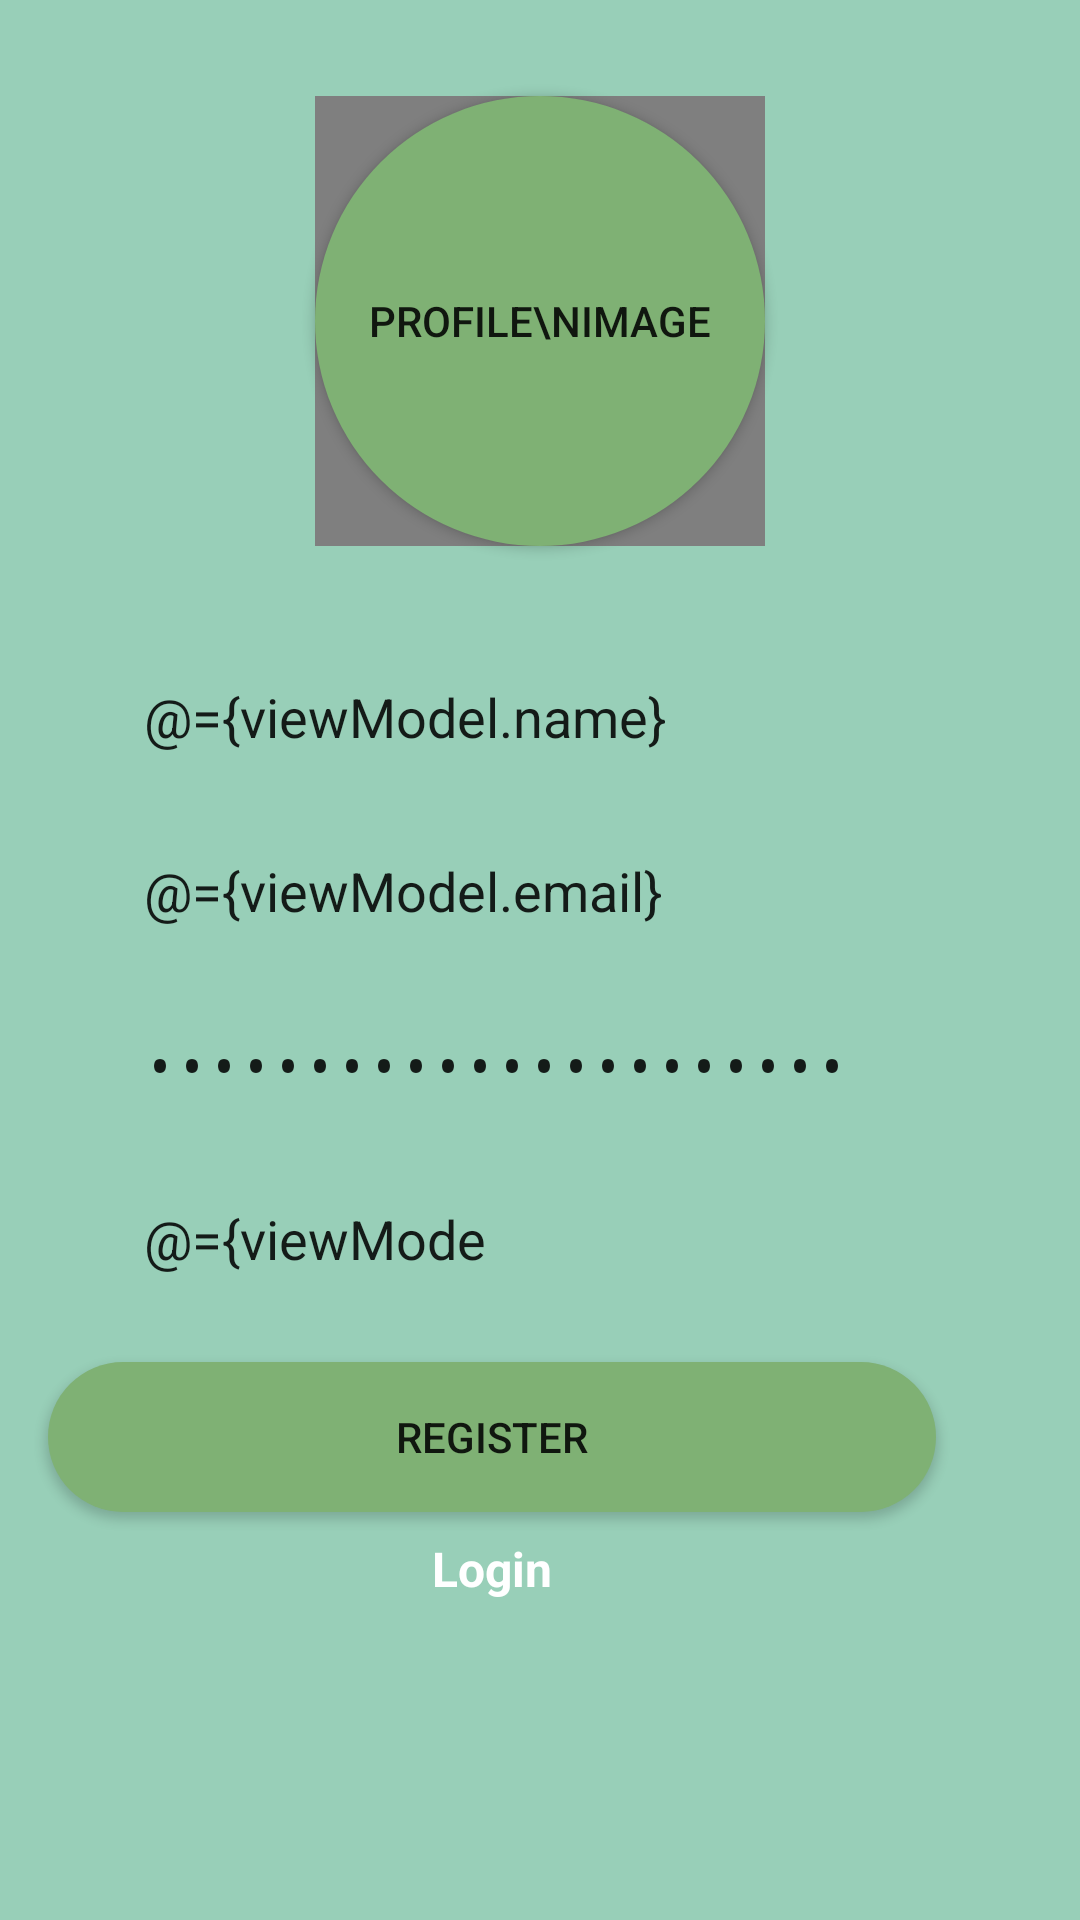

Write the Android layout XML for this screen, with the resource values it uses.
<!-- AndroidManifest.xml: application theme AppTheme -->
<!-- res/layout/activity_register.xml -->
<?xml version="1.0" encoding="utf-8"?>
<layout>

    <data>

        <variable
            name="viewModel"
            type="com.example.justchatting.ui.login.LoginViewModel" />
    </data>

    <androidx.constraintlayout.widget.ConstraintLayout xmlns:android="http://schemas.android.com/apk/res/android"
        xmlns:app="http://schemas.android.com/apk/res-auto"
        xmlns:tools="http://schemas.android.com/tools"
        android:layout_width="match_parent"
        android:layout_height="match_parent"
        android:background="#98CFB8">

        <EditText
            android:id="@+id/username_edittext_register"
            android:layout_width="0dp"
            android:layout_height="50dp"
            android:layout_marginStart="32dp"
            android:layout_marginTop="32dp"
            android:layout_marginEnd="32dp"
            android:background="@drawable/rounded_edittext_login_register"
            android:ems="10"
            android:hint="Username"
            android:text="@={viewModel.name}"
            android:inputType="textPersonName"
            android:paddingLeft="16dp"
            app:layout_constraintEnd_toEndOf="parent"
            app:layout_constraintHorizontal_bias="0.0"
            app:layout_constraintStart_toStartOf="parent"
            app:layout_constraintTop_toBottomOf="@+id/select_photo_button_register" />

        <EditText
            android:id="@+id/email_edittext_register"
            android:layout_width="0dp"
            android:layout_height="50dp"
            android:layout_marginTop="8dp"
            android:background="@drawable/rounded_edittext_login_register"
            android:ems="10"
            android:hint="Email"
            android:text="@={viewModel.email}"
            android:inputType="textEmailAddress"
            android:paddingLeft="16dp"
            app:layout_constraintEnd_toEndOf="@+id/username_edittext_register"
            app:layout_constraintStart_toStartOf="@+id/username_edittext_register"
            app:layout_constraintTop_toBottomOf="@+id/username_edittext_register" />

        <EditText
            android:id="@+id/password_edittext_register"
            android:layout_width="match_parent"
            android:layout_height="50dp"
            android:layout_marginStart="32dp"
            android:layout_marginTop="8dp"
            android:layout_marginEnd="32dp"
            android:background="@drawable/rounded_edittext_login_register"
            android:ems="10"
            android:hint="Password"
            android:text="@={viewModel.password}"
            android:inputType="textPassword"
            android:paddingLeft="16dp"
            app:layout_constraintEnd_toEndOf="@+id/email_edittext_register"
            app:layout_constraintStart_toStartOf="@+id/email_edittext_register"
            app:layout_constraintTop_toBottomOf="@+id/email_edittext_register" />

        <EditText
            android:id="@+id/phone_edittext_register"
            android:layout_width="match_parent"
            android:layout_height="50dp"
            android:layout_marginStart="32dp"
            android:layout_marginTop="8dp"
            android:layout_marginEnd="32dp"
            android:background="@drawable/rounded_edittext_login_register"
            android:hint="PhoneNumber"
            android:text="@={viewModel.phoneNumber}"
            android:inputType="numberDecimal"
            android:maxLength="11"
            android:paddingLeft="16dp"
            app:layout_constraintEnd_toEndOf="@+id/password_edittext_register"
            app:layout_constraintHorizontal_bias="0.75"
            app:layout_constraintStart_toStartOf="@+id/password_edittext_register"
            app:layout_constraintTop_toBottomOf="@+id/password_edittext_register" />

        <Button
            android:id="@+id/register_button_register"
            android:layout_width="0dp"
            android:layout_height="50dp"
            android:layout_marginTop="16dp"
            android:background="@drawable/rounded_button"
            android:onClick="@{() -> viewModel.signUp()}"
            android:text="register"
            app:layout_constraintEnd_toEndOf="@+id/phone_edittext_register"
            app:layout_constraintHorizontal_bias="0.0"
            app:layout_constraintStart_toStartOf="@+id/phone_edittext_register"
            app:layout_constraintTop_toBottomOf="@+id/phone_edittext_register" />

        <TextView
            android:id="@+id/aleady_have_account_textview_register"
            android:layout_width="wrap_content"
            android:layout_height="wrap_content"
            android:layout_marginTop="8dp"
            android:text="Login"
            android:textColor="@android:color/white"
            android:textSize="16dp"
            android:textStyle="bold"
            app:layout_constraintEnd_toEndOf="@+id/register_button_register"
            app:layout_constraintStart_toStartOf="@+id/register_button_register"
            app:layout_constraintTop_toBottomOf="@+id/register_button_register" />

        <Button
            android:id="@+id/select_photo_button_register"
            android:layout_width="150dp"
            android:layout_height="150dp"
            android:layout_marginStart="8dp"
            android:layout_marginTop="32dp"
            android:layout_marginEnd="8dp"
            android:background="@drawable/rounded_select_photo_button"
            android:onClick="@{()->viewModel.selectPhoto()}"
            android:text="profile\nimage"
            app:layout_constraintBottom_toTopOf="@+id/username_edittext_register"
            app:layout_constraintEnd_toEndOf="parent"
            app:layout_constraintStart_toStartOf="parent"
            app:layout_constraintTop_toTopOf="parent" />

        <de.hdodenhof.circleimageview.CircleImageView
            android:id="@+id/select_photo_imageview_register"
            android:layout_width="150dp"
            android:layout_height="150dp"
            app:civ_border_width="4dp"
            app:layout_constraintBottom_toBottomOf="@+id/select_photo_button_register"
            app:layout_constraintEnd_toEndOf="@+id/select_photo_button_register"
            app:layout_constraintStart_toStartOf="@+id/select_photo_button_register"
            app:layout_constraintTop_toTopOf="@+id/select_photo_button_register" />
    </androidx.constraintlayout.widget.ConstraintLayout>
</layout>
<!-- resources referenced by this layout -->
<resources>
  <!-- drawable rounded_button (drawable-v24) -->
  <?xml version="1.0" encoding="utf-8"?>
  <shape xmlns:android="http://schemas.android.com/apk/res/android">
      <solid android:color="#7FB174"/>
      <corners android:radius="25dp"/>
  </shape>
  <!-- drawable rounded_select_photo_button (drawable-v24) -->
  <?xml version="1.0" encoding="utf-8"?>
  <shape xmlns:android="http://schemas.android.com/apk/res/android">
      <solid android:color="#7FB174"/>
      <corners android:radius="75dp"/>
  </shape>
  <style name="AppTheme" parent="Theme.AppCompat.Light.DarkActionBar">
          
          <item name="colorPrimary">@color/colorPrimary</item>
          <item name="colorPrimaryDark">@color/colorPrimaryDark</item>
          <item name="colorAccent">#7FB174</item>
      </style>
  <!-- not gathered from this repository: default colours our renderer supplied (Android Studio template values) -->
  <color name="colorPrimary">#FF6200EE</color>
  <color name="colorPrimaryDark">#FF3700B3</color>
</resources>
